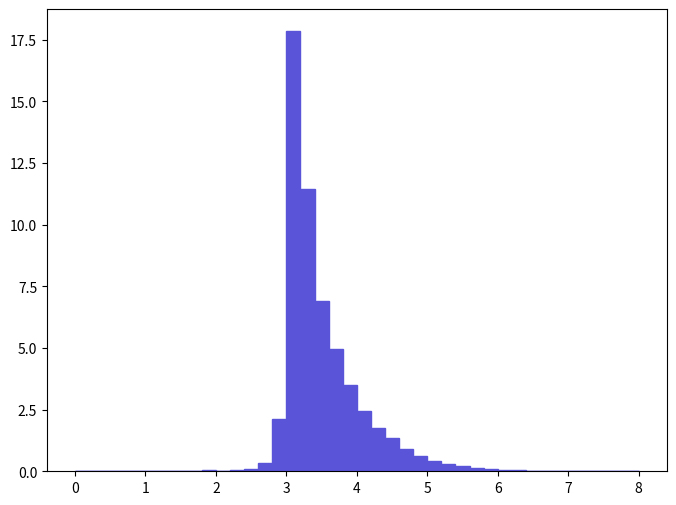

Source code (Python): (Note: this script raises an exception after producing the figure.)
def selection_19():

    # Library import
    import numpy
    import matplotlib
    import matplotlib.pyplot   as plt
    import matplotlib.gridspec as gridspec

    # Library version
    matplotlib_version = matplotlib.__version__
    numpy_version      = numpy.__version__

    # Histo binning
    xBinning = numpy.linspace(0.0,8.0,41,endpoint=True)

    # Creating data sequence: middle of each bin
    xData = numpy.array([0.1,0.3,0.5,0.7,0.9,1.1,1.3,1.5,1.7,1.9,2.1,2.3,2.5,2.7,2.9,3.1,3.3,3.5,3.7,3.9,4.1,4.3,4.5,4.7,4.9,5.1,5.3,5.5,5.7,5.9,6.1,6.3,6.5,6.7,6.9,7.1,7.3,7.5,7.7,7.9])

    # Creating weights for histo: y20_DELTAR_0
    y20_DELTAR_0_weights = numpy.array([0.0,0.0,0.0,0.0,0.0,0.0055670668225,0.0055670668225,0.0,0.0055670668225,0.0389694687575,0.0167011994675,0.0501035984025,0.077938937515,0.350725188818,2.10435093291,17.8480194309,11.4458896351,6.91429677955,4.95468884203,3.48498388889,2.43837492226,1.75362594409,1.33052895758,0.907431871068,0.606810280653,0.42309708651,0.31175569006,0.233816792545,0.122475496095,0.0946401369825,0.033402398935,0.033402398935,0.0278353291125,0.0167011994675,0.011134129645,0.0,0.0055670668225,0.0,0.0055670668225,0.0])

    # Creating a new Canvas
    fig   = plt.figure(figsize=(8,6),dpi=80)
    frame = gridspec.GridSpec(1,1)
    pad   = fig.add_subplot(frame[0])

    # Creating a new Stack
    pad.hist(x=xData, bins=xBinning, weights=y20_DELTAR_0_weights,\
             label="$unweighted\_events$", histtype="stepfilled", rwidth=1.0,\
             color="#5954d8", edgecolor="#5954d8", linewidth=1, linestyle="solid",\
             bottom=None, cumulative=False, normed=False, align="mid", orientation="vertical")


    # Axis
    plt.rc('text',usetex=False)
    plt.xlabel(r"$\Delta R$ $[ a_{1}, l+_{1} ]$ ",\
               fontsize=16,color="black")
    plt.ylabel(r"$\mathrm{Events}$ $(\mathcal{L}_{\mathrm{int}} = 10\ \mathrm{fb}^{-1})$ ",\
               fontsize=16,color="black")

    # Boundary of y-axis
    ymax=(y20_DELTAR_0_weights).max()*1.1
    #ymin=0 # linear scale
    ymin=min([x for x in (y20_DELTAR_0_weights) if x])/100. # log scale
    plt.gca().set_ylim(ymin,ymax)

    # Log/Linear scale for X-axis
    plt.gca().set_xscale("linear")
    #plt.gca().set_xscale("log",nonposx="clip")

    # Log/Linear scale for Y-axis
    #plt.gca().set_yscale("linear")
    plt.gca().set_yscale("log",nonposy="clip")

    # Saving the image
    plt.savefig('../../HTML/MadAnalysis5job_0/selection_19.png')
    plt.savefig('../../PDF/MadAnalysis5job_0/selection_19.png')
    plt.savefig('../../DVI/MadAnalysis5job_0/selection_19.eps')

# Running!
if __name__ == '__main__':
    selection_19()
